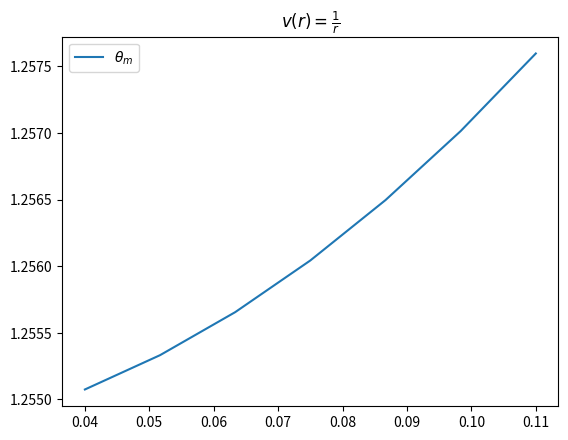

This figure's Python source:
import numpy as np
import matplotlib.pyplot as plt
from scipy.optimize import brentq
from scipy.integrate import quad, dblquad

from sys import argv



alphaI=0.28125
alphaN=1.38
m=0
Io=0.904#
B=0.51/2#0.51/2

mu=1.0 #a.u.
hbar=1.0 #a.u.

h=2.0*np.pi
c=137.0
lam=735.0/0.0529

Z=2
omega=h*c/lam #
number=0.0#float(argv[1])
#gamma=float(argv[1])
#print("gamma_D=",gamma)


f=np.linspace(0.04,0.11,7)
angle=np.zeros(len(f))

Factor=24.18884 #time[as]/a.u.

#------------------------------------------Energy factor-------------------------------------------
#D=0 #Dissipation

def I(F):
    
    return Io + ((alphaN-alphaI)*F**2)/(2)


def V(r,r_0,cte):
    return -1/r-(1/r)*(1+r/(2*r_0))*np.exp(-r/r_0)*cte
r=np.linspace(B,1E4)

#
#R=np.linspace(0.01,B)
#for i in range(len(f)-1):
#    func_r=2*B*(pow(R,4)-pow(B*R,2) -pow(R,4)*V(R,B)/I(f[i]) )**(-0.5)
#    plt.plot(R,func_r,label="$ F =$"+str(f[i]))
#plt.legend()
#plt.show()

for i in range(len(f)):

    func=lambda r: 2*B*(r**4-(B*r)**2 -(r**4)*V(r,B,0)/I(f[i]) )**(-0.5)#*
    angle[i]=quad(func,B,np.inf)[0]#-np.pi/2

plt.plot(f,angle,label="$ \\theta_m $")
plt.title("$ v(r)=\\frac{1}{r}  $")
plt.legend()
plt.savefig("angle.png")
plt.show()




